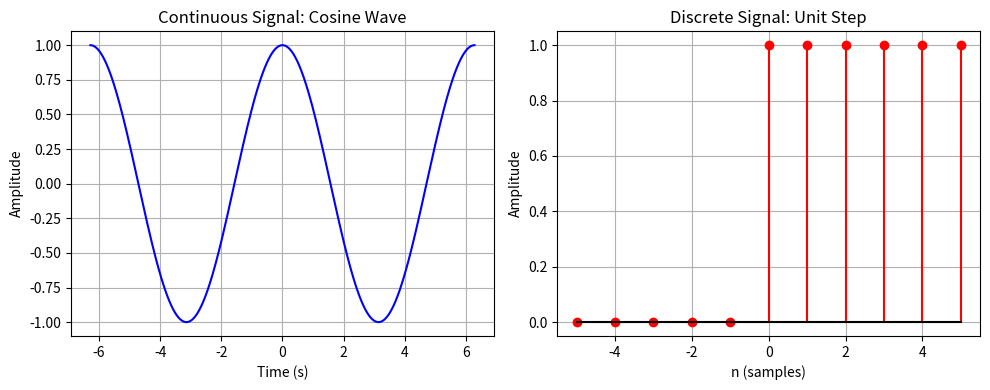

Python code for this plot:
import numpy as np
import matplotlib.pyplot as plt

# ----------------------------
# 连续信号：余弦信号
# ----------------------------
t = np.linspace(-2*np.pi, 2*np.pi, 1000)  # 生成连续时间点
continuous_signal = np.cos(t)             # 计算余弦信号

plt.figure(figsize=(10, 4))
plt.subplot(1, 2, 1)  # 创建子图1
plt.plot(t, continuous_signal, color='blue')
plt.title("Continuous Signal: Cosine Wave")
plt.xlabel("Time (s)")
plt.ylabel("Amplitude")
plt.grid(True)

# ----------------------------
# 离散信号：单位阶跃信号
# ----------------------------
n = np.arange(-5, 6)                      # 离散时间点（-5到5）
discrete_signal = np.where(n >= 0, 1, 0)  # 阶跃信号：n≥0时为1，否则为0

plt.subplot(1, 2, 2)  # 创建子图2
plt.stem(n, discrete_signal, linefmt='r-', markerfmt='ro', basefmt='k-')
plt.title("Discrete Signal: Unit Step")
plt.xlabel("n (samples)")
plt.ylabel("Amplitude")
plt.grid(True)

# 显示图形
plt.tight_layout()
plt.show()